5-way image classification set "public" from GitHub (DougDouggY/Les-Terres-Egarees); label vocabulary: cartes, chevaliers, chevaliers evolues, vikings, evolved vikings.

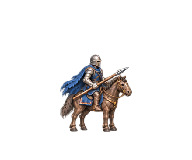
Label: chevaliers evolues

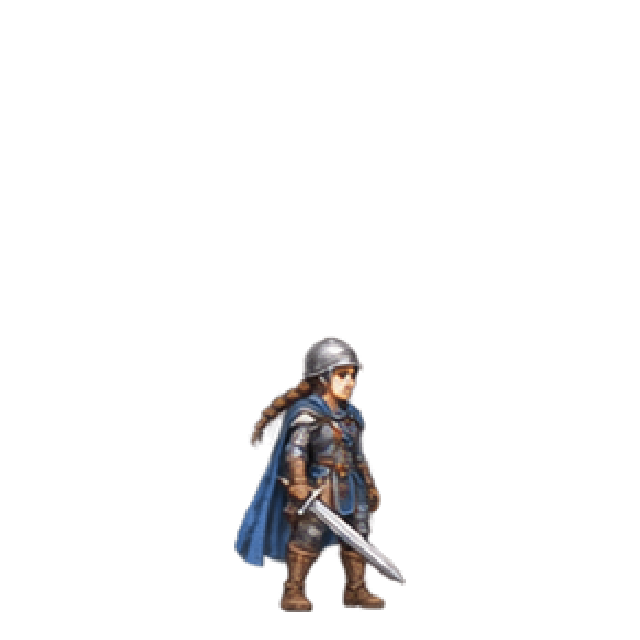
Label: chevaliers evolues

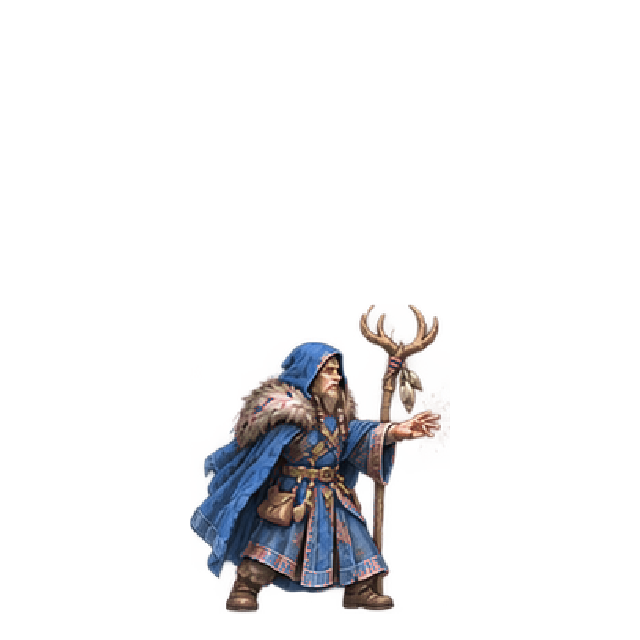
Label: evolved vikings

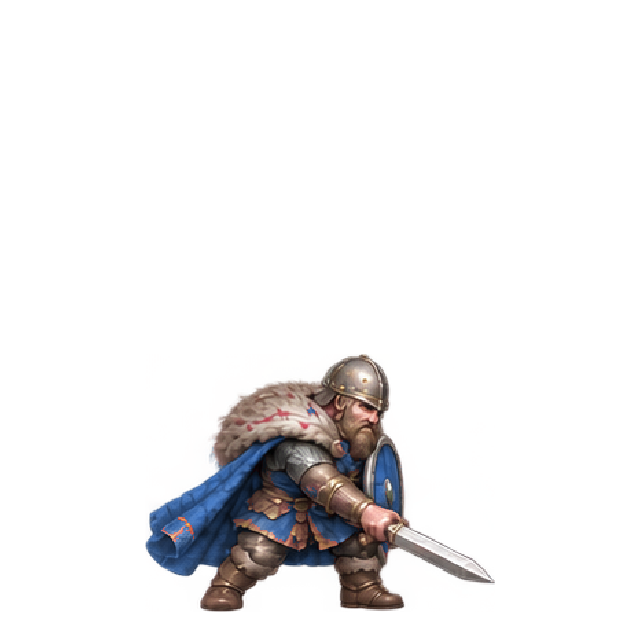
Label: evolved vikings

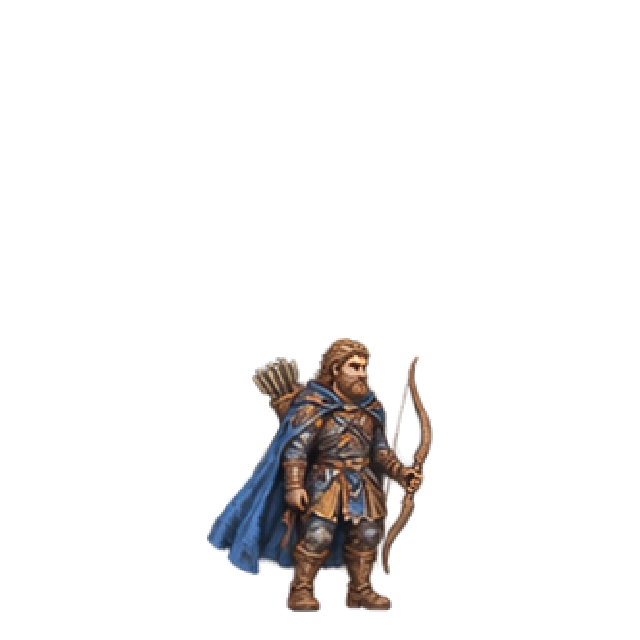
Label: evolved vikings

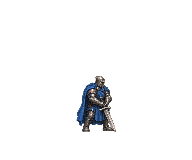
Label: chevaliers evolues
